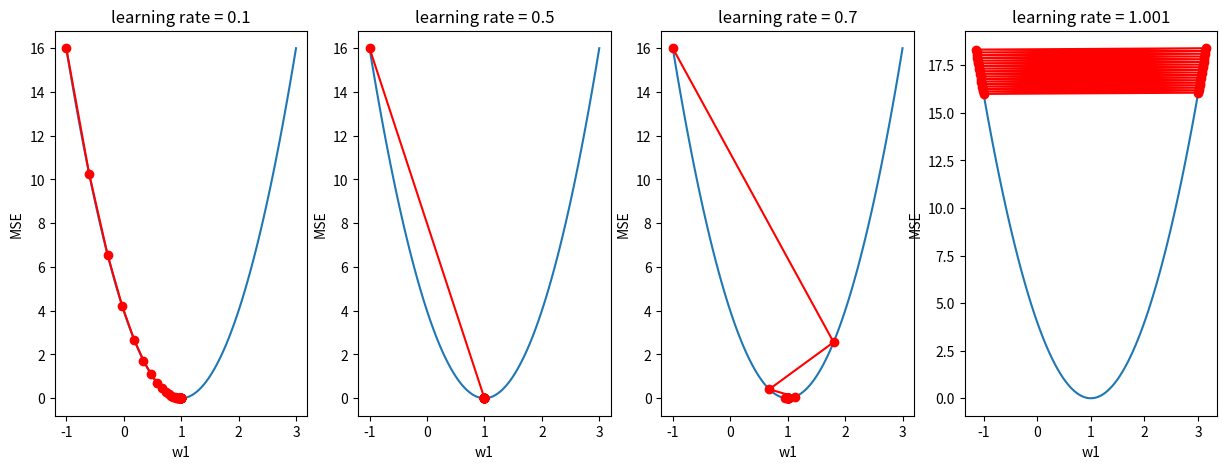

The matplotlib source for this figure:
import matplotlib.pyplot as plt
import numpy as np

# X = [1,2,3,4,5]
# y = [1,3,2,5,4]
X = [0,2]
y = [0,2]

m = len(y)
print("จำนวนข้อมูล = ",m)


alpha = [0.1, 0.5, 0.7, 1.001] # learning rate 0.5
iterations = 35 # จำนวนรอบการทำซ้ำ

#ค่าเริ่มต้น w0 กับ w1
theta0 = 0 #กำหนดให้ theta0 (intercept) เริ่มต้น = 0
theta1 = -1 #กำหนดให้ theta1 (slope) เริ่มต้น = 0



def cost_function(X, y, theta0 ,theta1):
    m = len(y)
    cost = 0
    for i in range(m):
        y_pred = theta0 + theta1 * X[i]
        cost += (y_pred - y[i]) ** 2
    totalcost = (1/2*m)*cost
    return totalcost


def gradient_descent(X, y, theta0, theta1, alpha, iterations):
    m = len(y)
    cost_history = [cost_function(X, y, theta0, theta1)]
    theta0_history = [theta0]
    theta1_history = [theta1]

    for _ in range(iterations):
        sum_errors_theta0 = 0
        sum_errors_theta1 = 0

        for i in range(m):
            y_pred = theta0 + theta1 * X[i]
            error = y_pred - y[i]
            
            #หาค่าผลรวม Gradient
            #sum_errors_theta0 = sum_errors_theta0 + error
            sum_errors_theta1 = sum_errors_theta1 + error * X[i]

        #ปรับค่า w0,w1 จากสมการ w0(ใหม่) = w0(เก่า) - learningRate * 1/จำนวนข้อมูล * ผลรวม Gradient
        #theta0 -= alpha * (1/m) * sum_errors_theta0 #i-=1 หรือ i=i-1
        theta1 -= alpha * (1/m) * sum_errors_theta1 
        # เก็บค่าเพื่อเอาไป plot กราฟ
        cost_history.append(cost_function(X, y, theta0, theta1))
        theta0_history.append(theta0)
        theta1_history.append(theta1)
        

    return theta0, theta1, cost_history, theta1_history

plt.figure(figsize=(15, 5))

for i,lr in enumerate(alpha):
    # สร้างช่วงข้อมูล 
    box = []
    randomW1 = np.linspace(-1, 3, 100)
    for j in randomW1:
        box.append(cost_function(X, y, 0, j))

    theta0_1, theta1_1, cost_history_1, theta1_history_1 = gradient_descent(X, y, theta0, theta1, lr, iterations)
    plt.subplot(1,4,i+1)
    plt.plot(randomW1,box,label="MSE")
    plt.plot(theta1_history_1, cost_history_1,"-o", color="red", label="theta_val")
    plt.xlabel("w1")
    plt.ylabel("MSE")
    plt.title(f'learning rate = {lr}')

plt.show()

